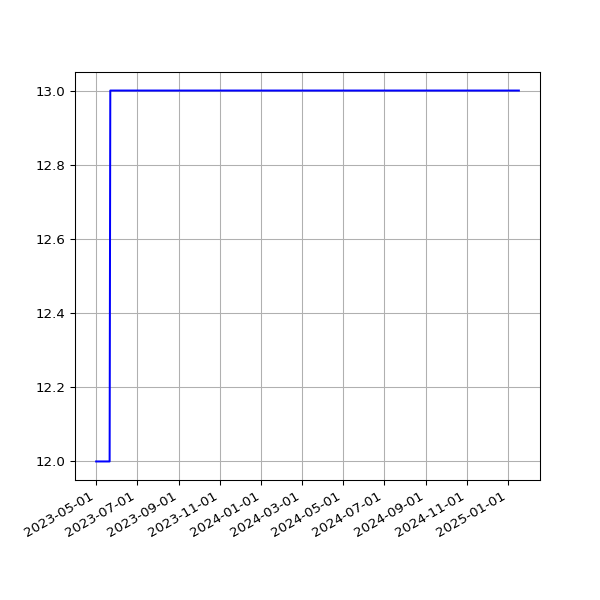

Source data for this figure (header and first rows):
date, value
2023-05-01T00:56:59Z, 12
2023-05-02T00:55:38Z, 12
2023-05-03T00:56:00Z, 12
2023-05-04T00:55:51Z, 12
2023-05-05T00:52:51Z, 12
2023-05-06T00:51:30Z, 12
2023-05-07T00:57:41Z, 12
2023-05-08T00:54:06Z, 12
2023-05-09T00:56:18Z, 12
2023-05-10T00:55:22Z, 12
2023-05-11T00:55:37Z, 12
2023-05-12T00:56:16Z, 12
2023-05-13T00:53:25Z, 12
2023-05-14T00:57:50Z, 12
2023-05-15T00:56:23Z, 12
2023-05-16T00:55:58Z, 12
2023-05-17T00:59:11Z, 12
2023-05-18T00:55:31Z, 12
2023-05-19T00:55:56Z, 12
2023-05-20T00:54:14Z, 12
2023-05-21T00:59:54Z, 12
2023-05-22T00:58:48Z, 13
2023-05-23T00:57:20Z, 13
2023-05-24T00:57:20Z, 13
2023-05-25T00:55:56Z, 13
2023-05-26T00:56:34Z, 13
2023-05-27T00:57:45Z, 13
2023-05-28T00:59:10Z, 13
2023-05-29T00:57:24Z, 13
2023-05-30T00:58:46Z, 13
2023-05-31T01:00:50Z, 13
2023-06-01T01:10:26Z, 13
2023-06-02T01:00:50Z, 13
2023-11-02T01:23:05Z, 13
2023-11-03T01:23:22Z, 13
2023-11-04T01:22:49Z, 13
2023-11-06T01:26:01Z, 13
2023-11-08T01:23:15Z, 13
2023-11-09T01:23:44Z, 13
2023-11-12T01:27:47Z, 13
2023-11-13T01:25:24Z, 13
2023-11-14T01:25:31Z, 13
2023-11-16T01:25:51Z, 13
2023-11-17T01:25:47Z, 13
2023-11-18T01:25:13Z, 13
2023-11-19T01:30:39Z, 13
2023-11-20T01:27:27Z, 13
2023-11-21T01:28:13Z, 13
2023-11-22T01:28:54Z, 13
2023-11-23T01:25:41Z, 13
2023-11-24T01:24:16Z, 13
2023-11-25T01:22:47Z, 13
2023-11-26T01:29:03Z, 13
2023-11-27T01:25:45Z, 13
2023-11-28T01:26:57Z, 13
2023-11-29T01:26:47Z, 13
2023-11-29T21:31:50Z, 13
2023-12-01T01:15:07Z, 13
2023-12-02T01:09:17Z, 13
2023-12-03T01:12:36Z, 13
... 268 more rows
